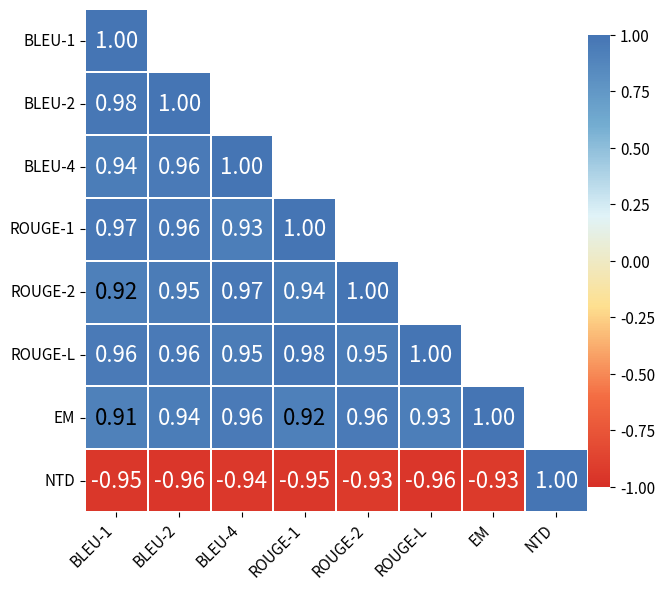

The script that saved this image:
import numpy as np
import matplotlib.pyplot as plt
import seaborn as sns
from matplotlib.colors import LinearSegmentedColormap

# ==================== Data Section ====================
# Spearman correlation coefficient matrix
# Row/column order: BLEU-1, BLEU-2, BLEU-4, ROUGE-1, ROUGE-2, ROUGE-L, EM, NTD
correlation_matrix = np.array([
    [1.00,  0.98,  0.94,  0.97,  0.92,  0.96,  0.91, -0.95],  # BLEU-1
    [0.98,  1.00,  0.96,  0.96,  0.95,  0.96,  0.94, -0.96],  # BLEU-2
    [0.94,  0.96,  1.00,  0.93,  0.97,  0.95,  0.96, -0.94],  # BLEU-4
    [0.97,  0.96,  0.93,  1.00,  0.94,  0.98,  0.92, -0.95],  # ROUGE-1
    [0.92,  0.95,  0.97,  0.94,  1.00,  0.95,  0.96, -0.93],  # ROUGE-2
    [0.96,  0.96,  0.95,  0.98,  0.95,  1.00,  0.93, -0.96],  # ROUGE-L
    [0.91,  0.94,  0.96,  0.92,  0.96,  0.93,  1.00, -0.93],  # EM
    [-0.95, -0.96, -0.94, -0.95, -0.93, -0.96, -0.93, 1.00]   # NTD
])

# Metric names
metrics = ['BLEU-1', 'BLEU-2', 'BLEU-4', 'ROUGE-1', 'ROUGE-2', 'ROUGE-L', 'EM', 'NTD']

# Create an upper-triangle mask (True positions will be hidden; show lower triangle)
# To show lower triangle, set k=1; to show upper triangle, set k=0
mask = np.triu(np.ones_like(correlation_matrix, dtype=bool), k=1)

# ==================== Figure Parameter Settings ====================
# Figure size parameters
FIGURE_WIDTH = 8          # Figure width (inches)
FIGURE_HEIGHT = 6          # Figure height (inches)
DPI = 300                  # Resolution for saved figure clarity

# Colormap parameters
COLORMAP = 'seismic'        # Colormap options: 'RdYlGn'(red-yellow-green), 'coolwarm', 'RdBu_r'(reversed red-blue)
                           # Other options: 'viridis', 'plasma', 'seismic', 'bwr'
VMIN = -1.0               # Colormap minimum (correlation range)
VMAX = 1.0                # Colormap maximum (correlation range)
CENTER = 0.0              # Colormap center (0 = no correlation)

# If you want a custom color gradient, use the following code (uncomment):
colors = ['#d73027', '#f46d43', '#fee090', '#e0f3f8', '#74add1', '#4575b4']  # Custom color list
COLORMAP = LinearSegmentedColormap.from_list('custom', colors)

# Heatmap cell parameters
LINEWIDTHS = 0.01          # Cell border line width (0 = no border)
LINECOLOR = 'white'       # Cell border color

# Annotation parameters
ANNOT = True              # Whether to show values in cells (True/False)
ANNOT_FONTSIZE = 16       # Annotation font size
ANNOT_FORMAT = '.2f'      # Value format: '.2f', '.3f', '.0%' etc.
ANNOT_COLOR_THRESHOLD = 0.92  # Switch text color threshold (abs(value) > threshold -> white, else black)

# Axis label parameters
XLABEL_FONTSIZE = 20      # X-axis label font size
YLABEL_FONTSIZE = 20      # Y-axis label font size
TICK_FONTSIZE = 11        # Tick label font size
LABEL_ROTATION_X = 45     # X-axis label rotation (0-90)
LABEL_ROTATION_Y = 0      # Y-axis label rotation
LABEL_HA = 'right'        # X-axis label horizontal alignment: 'right', 'center', 'left'
LABEL_VA = 'top'          # X-axis label vertical alignment: 'top', 'center', 'bottom'

# Title parameters
# TITLE = 'Spearman\'s Rank Correlation Between Evaluation Metrics'  # Figure title
# TITLE_FONTSIZE = 14       # Title font size
# TITLE_PAD = 20            # Padding between title and figure

# Colorbar parameters
# CBAR_LABEL = 'Correlation Coefficient'  # Colorbar label
CBAR_FONTSIZE = 18        # Colorbar label font size
CBAR_SHRINK = 0.9         # Colorbar length scaling (0-1)
CBAR_ASPECT = 20          # Colorbar aspect ratio
CBAR_PAD = 0.0           # Padding between colorbar and heatmap

# Layout parameters
TIGHT_LAYOUT = True       # Whether to automatically adjust layout (True/False)
TOP_ADJUST = 0.95         # Top margin adjustment (0-1)
BOTTOM_ADJUST = 0.1       # Bottom margin adjustment (0-1)
LEFT_ADJUST = 0.1         # Left margin adjustment (0-1)
RIGHT_ADJUST = 0.95       # Right margin adjustment (0-1)

# Save parameters
SAVE_FORMAT = 'pdf'       # Save format: 'png', 'pdf', 'svg', 'jpg'
SAVE_FILENAME = './correlation_heatmap_lower_triangle.pdf'  # Output filename
SAVE_DPI = 300            # DPI when saving
SAVE_BBOX = 'tight'       # Bounding box: 'tight' or None

# ==================== Create Figure ====================
fig, ax = plt.subplots(figsize=(FIGURE_WIDTH, FIGURE_HEIGHT), dpi=DPI)

# Create heatmap
heatmap = sns.heatmap(
    correlation_matrix,           # Data matrix
    mask=mask,                    # Mask (control upper/lower triangle display)
    annot=ANNOT,                  # Show values
    fmt=ANNOT_FORMAT,             # Value format
    cmap=COLORMAP,                # Colormap
    vmin=VMIN,                    # Minimum
    vmax=VMAX,                    # Maximum
    center=CENTER,                # Center
    square=True,                  # Square cells
    linewidths=LINEWIDTHS,        # Border width
    linecolor=LINECOLOR,          # Border color
    cbar_kws={                    # Colorbar kwargs
        # 'label': CBAR_LABEL,
        'shrink': CBAR_SHRINK,
        'aspect': CBAR_ASPECT,
        'pad': CBAR_PAD
    },
    xticklabels=metrics,          # X tick labels
    yticklabels=metrics,          # Y tick labels
    ax=ax                         # Axis
)

# ==================== Custom annotation colors (auto-adjust text color by background) ====================
# This makes text white on dark cells and black on light cells
if ANNOT:
    for text in heatmap.texts:
        # Get the numeric value from the annotation
        value = float(text.get_text())
        # Decide text color based on absolute value
        if abs(value) > ANNOT_COLOR_THRESHOLD:
            text.set_color('white')
        else:
            text.set_color('black')
        # Set font size
        text.set_fontsize(ANNOT_FONTSIZE)

# ==================== Set axis labels ====================
ax.set_xlabel('', fontsize=XLABEL_FONTSIZE)  # X-axis label (usually empty because tick labels are used)
ax.set_ylabel('', fontsize=YLABEL_FONTSIZE)  # Y-axis label

# Set tick labels
ax.set_xticklabels(
    metrics,
    rotation=LABEL_ROTATION_X,
    ha=LABEL_HA,
    va=LABEL_VA,
    fontsize=TICK_FONTSIZE
)
ax.set_yticklabels(
    metrics,
    rotation=LABEL_ROTATION_Y,
    fontsize=TICK_FONTSIZE
)

# ==================== Set title ====================
# ax.set_title(TITLE, fontsize=TITLE_FONTSIZE, pad=TITLE_PAD, fontweight='bold')

# ==================== Set colorbar label ====================
cbar = heatmap.collections[0].colorbar
# cbar.set_label(CBAR_LABEL, fontsize=CBAR_FONTSIZE)
cbar.ax.tick_params(labelsize=TICK_FONTSIZE)

# ==================== Adjust layout ====================
if TIGHT_LAYOUT:
    plt.tight_layout()
else:
    plt.subplots_adjust(
        top=TOP_ADJUST,
        bottom=BOTTOM_ADJUST,
        left=LEFT_ADJUST,
        right=RIGHT_ADJUST
    )

# ==================== Save figure ====================
plt.savefig(
    SAVE_FILENAME,
    format=SAVE_FORMAT,
    dpi=SAVE_DPI,
    bbox_inches=SAVE_BBOX
)

# ==================== Show figure ====================
plt.show()

# ==================== Additional Notes ====================
"""
Quick guide for commonly modified parameters:

1. Change colormap:
   - Modify the COLORMAP variable
   - Common options: 'RdYlGn', 'coolwarm', 'RdBu_r', 'viridis', 'plasma'

2. Show upper triangle instead of lower triangle:
   - Modify the mask definition: mask = np.tril(np.ones_like(correlation_matrix, dtype=bool), k=-1)

3. Adjust figure size:
   - Modify FIGURE_WIDTH and FIGURE_HEIGHT

4. Change annotation format:
   - Modify ANNOT_FORMAT: '.2f' (2 decimals), '.3f' (3 decimals), '.1f' (1 decimal)

5. Hide annotations:
   - Set ANNOT = False

6. Save as vector format (recommended for papers):
   - Set SAVE_FORMAT = 'pdf' or 'svg'
   - Set SAVE_FILENAME = 'correlation_heatmap.pdf'

7. Adjust annotation font size:
   - Modify ANNOT_FONTSIZE

8. Add grid lines:
   - Modify LINEWIDTHS = 2.0 (increase the value)

9. Remove colorbar:
   - Add cbar=False in sns.heatmap()

10. Change label rotation (make X labels horizontal):
    - Set LABEL_ROTATION_X = 0
    - Set LABEL_HA = 'center'
"""

print(f"热力图已保存为: {SAVE_FILENAME}")
print(f"图形尺寸: {FIGURE_WIDTH}x{FIGURE_HEIGHT} 英寸")
print(f"分辨率: {SAVE_DPI} DPI")
